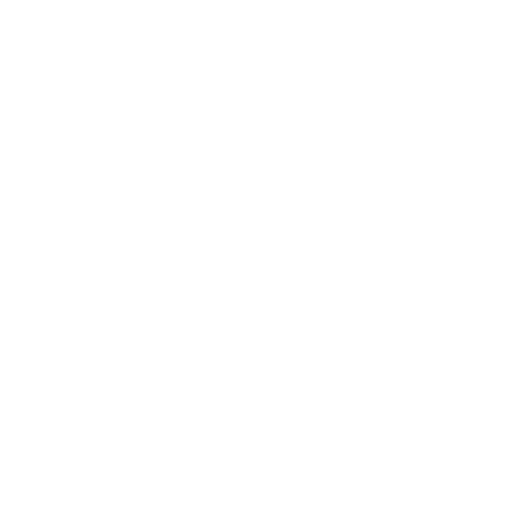
t = 0.00 s
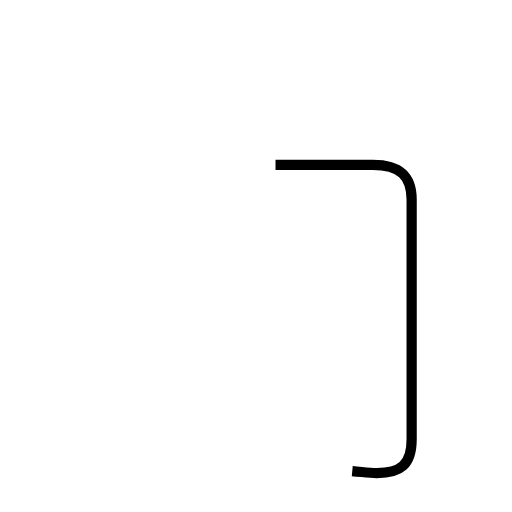
t = 1.40 s
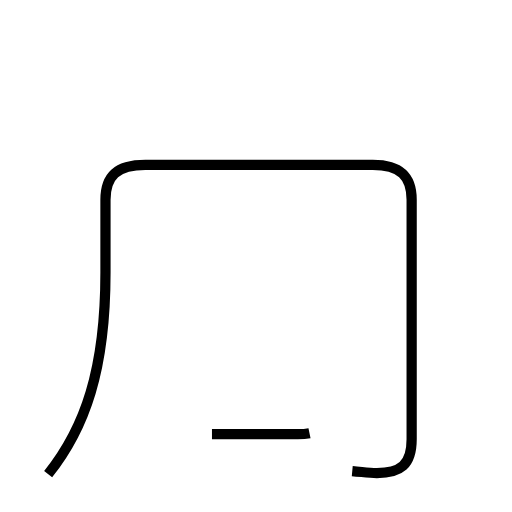
t = 3.09 s
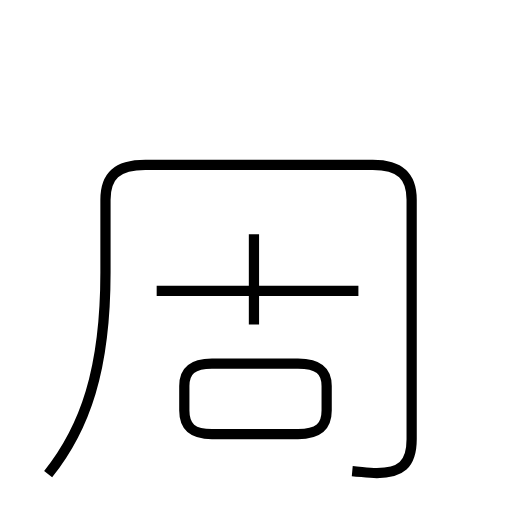
t = 4.80 s
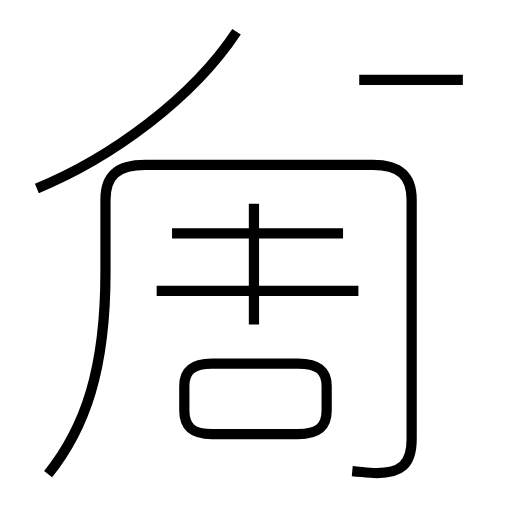
t = 6.45 s
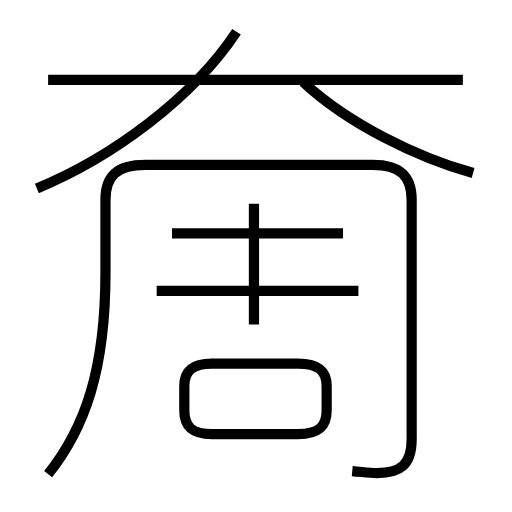
t = 7.93 s

The animated SVG that drew these frames (rendered in a browser with its animation timeline set to each time). Animation: 8 SMIL elements (animate=8); one cycle of 7.93 s.

<?xml version='1.0' encoding='utf-8'?>
<svg viewBox="0.0 -6.0 50.0 50.0" version="1.1" xmlns="http://www.w3.org/2000/svg"><rect x="-1000" y="-1000" width="2000" height="2000" stroke="white" fill="white" /><g style="fill:none;stroke:#000000;stroke-width:1"><path d="M 34.4 2.0 C 35.5 2.1 36.0 2.2 36.8 2.2 C 39.1 2.2 40.2 1.4 40.2 -1.1 L 40.2 -24.5 C 40.2 -26.8 39.1 -27.9 36.4 -27.9 L 14.2 -27.9 C 11.4 -27.9 10.3 -26.8 10.3 -24.5 L 10.3 -17.4 C 10.3 -7.9 8.3 -2.2 4.7 2.3 " transform="translate(0.0 38.0)" stroke-dasharray="93.412215805728" stroke-dashoffset="93.412215805728"><animate attributeName="stroke-dashoffset" from="93.412215805728" to="0" dur="2.8023664741718397s" begin="0s; anim_end.end" fill="freeze" id="anim0" /></path><path d="M 20.7 -1.6 L 29.1 -1.6 C 31.1 -1.6 31.9 -2.3 31.9 -3.9 L 31.9 -6.3 C 31.9 -7.8 31.1 -8.5 29.1 -8.5 L 20.7 -8.5 C 18.8 -8.5 18.0 -7.8 18.0 -6.3 L 18.0 -3.9 C 18.0 -2.3 18.8 -1.6 20.7 -1.6 Z " transform="translate(0.0 38.0)" stroke-dasharray="38.01937181118106" stroke-dashoffset="38.01937181118106"><animate attributeName="stroke-dashoffset" from="38.01937181118106" to="0" dur="1.1405811543354318s" begin="anim0.end" fill="freeze" id="anim1" /></path><path d="M 35.0 -15.6 L 15.3 -15.6 " transform="translate(0.0 38.0)" stroke-dasharray="19.7" stroke-dashoffset="19.7"><animate attributeName="stroke-dashoffset" from="19.7" to="0" dur="0.591s" begin="anim1.end" fill="freeze" id="anim2" /></path><path d="M 24.8 -12.3 L 24.8 -24.1 " transform="translate(0.0 38.0)" stroke-dasharray="11.8" stroke-dashoffset="11.8"><animate attributeName="stroke-dashoffset" from="11.8" to="0" dur="0.354s" begin="anim2.end" fill="freeze" id="anim3" /></path><path d="M 33.5 -21.2 L 16.8 -21.2 " transform="translate(0.0 38.0)" stroke-dasharray="16.7" stroke-dashoffset="16.7"><animate attributeName="stroke-dashoffset" from="16.7" to="0" dur="0.501s" begin="anim3.end" fill="freeze" id="anim4" /></path><path d="M 3.6 -25.6 C 10.9 -28.6 18.8 -34.4 23.1 -40.9 " transform="translate(0.0 38.0)" stroke-dasharray="25.116445477647616" stroke-dashoffset="25.116445477647616"><animate attributeName="stroke-dashoffset" from="25.116445477647616" to="0" dur="0.7534933643294285s" begin="anim4.end" fill="freeze" id="anim5" /></path><path d="M 45.2 -36.2 L 4.7 -36.2 " transform="translate(0.0 38.0)" stroke-dasharray="40.5" stroke-dashoffset="40.5"><animate attributeName="stroke-dashoffset" from="40.5" to="0" dur="1.2149999999999999s" begin="anim5.end" fill="freeze" id="anim6" /></path><path d="M 46.2 -27.1 C 40.8 -28.6 34.0 -31.9 29.6 -36.0" transform="translate(0.0 38.0)" stroke-dasharray="18.99360278370788" stroke-dashoffset="18.99360278370788"><animate attributeName="stroke-dashoffset" from="18.99360278370788" to="0" dur="0.5698080835112364s" begin="anim6.end" fill="freeze" id="anim_end" /></path></g></svg>
